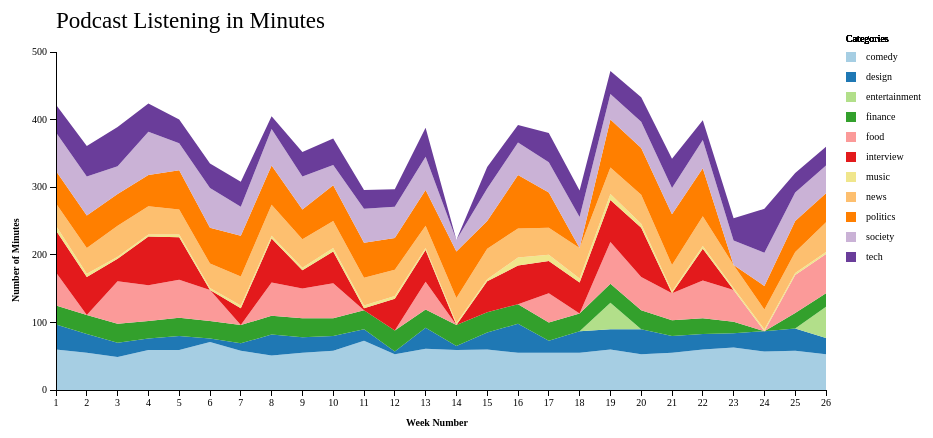
D3 v3 page, settled after 360 driven frames (6 s of simulated time); the page loaded 1 data file(s).



function get_colors(n) {
var colors = ["#a6cee3","#1f78b4","#b2df8a","#33a02c",
"#fb9a99","#e31a1c","#f0e68c","#fdbf6f","#ff7f00","#cab2d6",
"#6a3d9a"];

 return colors[ n % colors.length];}

var margin = {top: 61, right: 140, bottom: 101, left: 50},
    width = 960 - margin.left - margin.right,
    height = 500 - margin.top - margin.bottom;

var  times = ['1', '2', '3', '4', '5',
'6', '7', '8', '9', '10', '11',
'12', '13', '14', '15', '16', '17',
'18', '19', '20', '21', '22', '23',
'24', '25', '26'];

var x = d3.scale.linear()
    .range([0, width]);

var y = d3.scale.linear()
    .range([height, 0]);

var color = d3.scale.category10();

var xAxis = d3.svg.axis()
    .scale(x)
    .orient("bottom")
		.ticks(24, "s");

var yAxis = d3.svg.axis()
    .scale(y)
    .orient("left")
    .ticks(5, "s");

var area = d3.svg.area()
    .x(function(d) { return x(d.weekPlayed); })
    .y0(function(d) { return y(d.y0); })
    .y1(function(d) { return y(d.y0 + d.y); });


var stack = d3.layout.stack()
    .values(function(d) { return d.values; });

var svg = d3.select("body").append("svg")
    .attr("width", width + margin.left + margin.right)
    .attr("height", height + margin.top + margin.bottom)
  .append("g")
    .attr("transform", "translate(" + margin.left + "," + margin.top + ")");

  svg.append("text")
    .attr("x", 0)
    .attr("y", -40)
    .attr("dy", "0.71em")
    .attr("fill", "#000")
    .text("Podcast Listening in Minutes")
    .style("font", "23px avenir")
    .style("fill", "#000000");


    //  svg.append("text")
    // .attr("x", 0)
    // .attr("y", 402)
    // .attr("dy", "0em")
    // .style("font", "12px avenir")
    // .style("fill", "#000000")
    // .text("This is a plot of my total minutes of podcasts consumed the first six months of 2019. Interestingly, you can observe the large dip");
    //
    // svg.append("text")
    // .attr("x", 0)
    // .attr("y", 402)
    // .attr("dy", "1em")
    // .style("font", "12px avenir")
    // .style("fill", "#000000")
    // .text("in week 14, corresponding to my vacation to Europe. The following week I marked topical ones a played, spiking the overall volume.");
    // //
    // // svg.append("text")
    // // .attr("x", 0)
    // // .attr("y", 402)
    // // .attr("dy", "3em")
    // // .style("font", "12px avenir")
    // // .style("fill", "#000000")
    // // .text("In week 24, there is another dip corresponding to a trip to NYC. Similar to the Europe trip it reflects my vacation listening habits.");
    //
    //   svg.append("text")
    // .attr("x", 0)
    // .attr("y", 402)
    // .attr("dy", "3em")
    // .style("font", "12px avenir")
    // .style("fill", "#000000")
    // .text("By B. Eugene Smith")
    // .style("font-weight", "bold");



		d3.csv("stacked_chart_data_20190707.csv", function(error, data) {

     color.domain(d3.keys(data[0]).filter(function(key) {return key !== "weekPlayed"; }));

     data.forEach(function(d) {
  		d.weekPlayed = +d.weekPlayed;
        // console.log(d.weekPlayed)
      d.music = +d.music;
      d.design= +d.design;
      d.tech= +d.tech;
      d.politics = +d.politics;
      d.finance = +d.finance;
      d.news = +d.news;
      d.society = +d.society;
      d.interview = +d.interview;
      d.comedy = +d.comedy;
      d.food = +d.food;
      d.entertainment = +d.entertainment;
       });



  var browsers = stack(color.domain().map(function(name) {
    return {
      name: name,
      values: data.map(function(d) {
        return {weekPlayed: d.weekPlayed, y: d[name] * 1};
      })
    };
  }));


//   // Find the value of the hour with highest total value
  var maxHourVal = d3.max(data, function(d){
    var vals = d3.keys(d).map(
      function(key){
        return key !== "weekPlayed" ? d[key] : 0 });
    return d3.sum(vals);
  });

//   // Set domains for axes
  x.domain(d3.extent(data, function(d) { return d.weekPlayed; }));
  y.domain([0, 500])

  var browser = svg.selectAll(".browser")
      .data(browsers)
    	.enter().append("g")
      .attr("class", "browser");

  browser.append("path")
      .attr("class", "area")
      .attr("d", function(d) { return area(d.values); })
      .style("fill", function(d,i) {
    		return get_colors(i); });


      browser.append("text")
      .datum(function(d) { return {name: d.name, value: d.values[d.values.length - 1]}; })
      .attr("transform", function(d) { return "translate(" + x(d.value.weekPlayed) + "," + y(d.value.y0 + d.value.y / 2) + ")"; })
      .attr("x", -6)
      .attr("dy", "-0.882em")
      .text(function(d) {
    			if(d.name == "larceny_theft"){
            return "larceny/theft";
          }
     			if(d.name == "non_criminal"){
            return "non-criminal";
          }
       		if(d.name == "assault"){
            return d.name;
          }})
      .style("font", "15px avenir")
  		.attr("transform", function(d) { return "translate(500," + y(d.value.y0 + d.value.y / 2) + ")"; })

   svg.append("g")
      .attr("class", "x axis")
      .attr("transform", "translate(0," + height + ")")
      .call(xAxis).append("text")
   		.attr("x", 350)
      .attr("y", 36)
      .attr("fill", "#000")
      .text("Week Number")
    	.style("font-weight", "bold");

  svg.append("g")
      .attr("class", "y axis")
      .call(yAxis)
      .append("text")
      .attr("transform", "rotate(-90)")
  		.attr("x", -250)
      .attr("y", -40)
      .attr("dy", "0.3408em")
      .attr("fill", "#000")
      .text("Number of Minutes")
   		.style("font-weight", "bold");

   var legend = svg.selectAll(".legend")
     	.data(color.domain()).enter()
   		.append("g")
    	.attr("class","legend")
     .attr("transform", "translate(" + (width +20) + "," + 0+ ")");

   legend.append("rect")
     .attr("x", 0)
     .attr("y", function(d, i) { return 20 * i; })
     .attr("width", 10)
     .attr("height", 10)
     .style("fill", function(d, i) {
     	return get_colors(i);});

    legend.append("text")
     .attr("x", 20)
     .attr("dy", "0.75em")
     .attr("y", function(d, i) { return 20 * i; })
     .text(function(d) {return d});

    legend.append("text")
     .attr("x",0)
//      .attr("dy", "0.75em")
     .attr("y",-10)
     .text("Categories");


});



### data: stacked_chart_data_20190707.csv
weekPlayed, comedy, design, entertainment, finance, food, interview, music, news, politics, society, tech
1, 60, 37, 0, 28, 49, 62, 7, 33, 48, 57, 41
2, 55, 28, 0, 28, 0, 56, 5, 38, 48, 58, 45
3, 49, 21, 0, 28, 63, 33, 3, 46, 47, 41, 58
4, 59, 17, 0, 26, 53, 72, 3, 42, 46, 64, 42
5, 59, 21, 0, 27, 56, 63, 4, 37, 58, 40, 35
6, 71, 5, 0, 26, 46, 0, 3, 36, 53, 59, 36
7, 58, 11, 0, 27, 0, 25, 4, 43, 60, 43, 37
8, 51, 31, 0, 28, 49, 65, 4, 46, 58, 54, 19
9, 55, 23, 0, 28, 44, 27, 4, 42, 44, 49, 36
10, 58, 22, 0, 26, 52, 47, 5, 40, 53, 30, 39
11, 73, 17, 0, 28, 0, 3, 4, 41, 52, 50, 28
12, 53, 4, 0, 31, 0, 47, 4, 39, 47, 46, 26
13, 61, 31, 0, 27, 41, 47, 3, 33, 53, 49, 43
14, 59, 6, 0, 31, 0, 0, 3, 37, 69, 17, 0
15, 60, 25, 0, 30, 0, 46, 3, 45, 41, 48, 32
16, 55, 43, 0, 29, 0, 57, 12, 43, 79, 48, 26
17, 55, 18, 0, 27, 43, 48, 9, 40, 52, 45, 43
18, 55, 32, 0, 26, 0, 46, 6, 45, 0, 46, 39
19, 60, 30, 39, 28, 62, 62, 9, 39, 71, 38, 34
20, 53, 37, 0, 28, 49, 73, 6, 43, 69, 39, 36
21, 55, 25, 0, 23, 40, 0, 3, 39, 75, 39, 43
22, 60, 23, 0, 23, 56, 47, 4, 44, 71, 42, 29
23, 63, 21, 0, 17, 47, 0, 3, 34, 0, 36, 33
24, 57, 30, 0, 0, 0, 0, 3, 29, 35, 49, 65
25, 58, 33, 0, 23, 56, 0, 3, 31, 46, 42, 29
26, 53, 24, 46, 20, 58, 0, 3, 44, 43, 41, 28